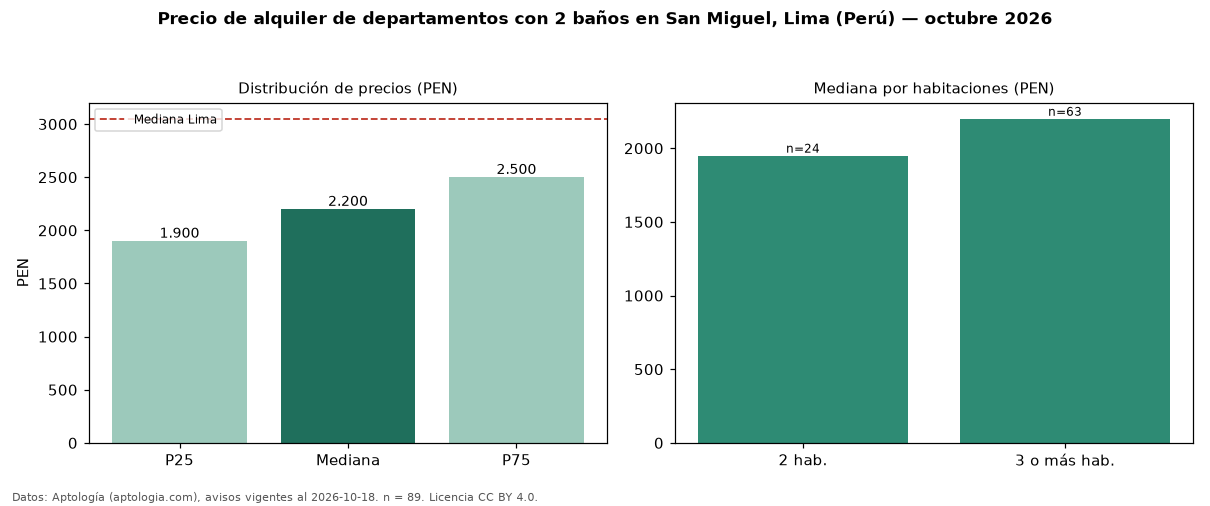

The table this chart was drawn from, first rows:
seccion, metrica, valor, moneda, n
filtro, ban2, con 2 baños, , 89
precio, p25, 1900, PEN, 89
precio, mediana, 2200, PEN, 89
precio, p75, 2500, PEN, 89
precio, minimo, 1500, PEN, 89
precio, maximo, 4300, PEN, 89
m2, mediana_precio_m2, 30.0, PEN, 89
m2, area_mediana_m2, 73.0, m2, 89
admin, mediana_admin_mes, 206.0, PEN, 40
banos, mediana_banos, 2.0, , 
parqueadero, pct_con_parqueadero, 100.0, %, 38
habitaciones, 2, 1950, PEN, 24
habitaciones, 3+, 2200, PEN, 63
ciudad, mediana_ciudad_referencia, 3050, PEN, 
ciudad, mediana_m2_ciudad, 32.91, PEN, 
fuente, fecha_datos, 2026-10-18, , 
fuente, atribucion, https://www.aptologia.com/pe/alquiler/li…, , 
fuente, licencia, CC BY 4.0, , 
